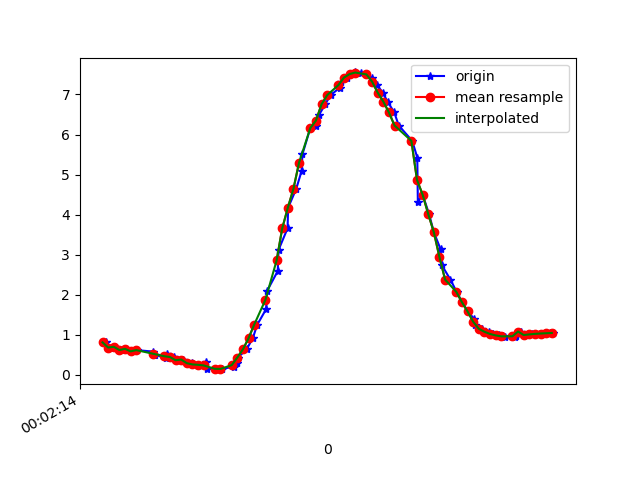

The table this chart was drawn from, first rows:
1617667334612, 362971243705544, 0.8058725, -2.576118, 9.420945
1617667334629, 362971262936314, 0.677, -2.622, 9.418
1617667334645, 362971282167084, 0.6957, -2.583, 9.428
1617667334664, 362971301397854, 0.615, -2.607, 9.427
1617667334683, 362971320628624, 0.6444, -2.597, 9.428
1617667334702, 362971339859394, 0.5817, -2.585, 9.435
1617667334721, 362971359090164, 0.6133, -2.738, 9.39
1617667334780, 362971378320934, 0.5757, -2.702, 9.402
1617667334783, 362971397551704, 0.4915, -2.796, 9.38
1617667334786, 362971416782474, 0.4986, -2.779, 9.385
1617667334826, 362971436013244, 0.4152, -2.792, 9.385
1617667334829, 362971455244014, 0.5055, -2.864, 9.358
1617667334856, 362971474474784, 0.4401, -2.826, 9.373
1617667334863, 362971493705554, 0.3606, -2.909, 9.351
1617667334887, 362971512936324, 0.3772, -2.904, 9.352
1617667334918, 362971532167094, 0.287, -2.898, 9.357
1617667334921, 362971551529409, 0.2553, -3.073, 9.302
1617667334941, 362971570760179, 0.2457, -3.045, 9.312
1617667334969, 362971589990949, 0.3245, -2.745, 9.402
1617667334973, 362971609221719, 0.1371, -3.045, 9.314
1617667335000, 362971628452489, 0.1454, -3.039, 9.316
1617667335022, 362971647683259, 0.137, -3.029, 9.319
1617667335026, 362971666914029, 0.1485, -2.987, 9.332
1617667335067, 362971686144799, 0.1938, -2.898, 9.36
1617667335079, 362971705375569, 0.2813, -2.791, 9.39
1617667335082, 362971724606339, 0.4281, -2.69, 9.414
1617667335113, 362971743837109, 0.6326, -2.619, 9.422
1617667335135, 362971763067879, 0.9077, -2.57, 9.413
1617667335151, 362971782298649, 1.248, -2.477, 9.399
1617667335183, 362971801529419, 1.642, -2.335, 9.375
1617667335186, 362971820760189, 2.092, -2.188, 9.321
1617667335224, 362971839990959, 2.588, -2.123, 9.211
1617667335227, 362971859221729, 3.119, -2.138, 9.041
1617667335259, 362971878452499, 3.656, -2.138, 8.838
1617667335261, 362971897683269, 4.171, -2.038, 8.631
1617667335290, 362971916914039, 4.646, -1.841, 8.43
1617667335309, 362971936144809, 5.09, -1.618, 8.217
1617667335312, 362971955375579, 5.507, -1.412, 7.982
1617667335340, 362971974606349, 6.161, -1.375, 7.496
1617667335360, 362971993837119, 6.206, -1.057, 7.511
1617667335371, 362972013067889, 6.489, -0.8799, 7.291
1617667335393, 362972032298659, 6.754, -0.7052, 7.066
1617667335412, 362972051529429, 6.983, -0.5188, 6.856
1617667335444, 362972070760199, 7.163, -0.3297, 6.68
1617667335448, 362972089990969, 7.305, -0.1459, 6.531
1617667335471, 362972109221739, 7.423, 0.00849, 6.398
1617667335482, 362972128452509, 7.509, 0.1261, 6.296
1617667335500, 362972147683279, 7.551, 0.1973, 6.244
1617667335519, 362972166914049, 7.546, 0.2321, 6.248
1617667335540, 362972186144819, 7.5, 0.2347, 6.303
1617667335560, 362972205375589, 7.4, 0.2154, 6.422
1617667335577, 362972224606359, 7.242, 0.1742, 6.6
1617667335598, 362972243837129, 7.046, 0.08333, 6.811
1617667335615, 362972263067899, 6.822, -0.09412, 7.035
1617667335639, 362972282298669, 6.552, -0.3228, 7.281
1617667335655, 362972301529439, 6.225, -0.5771, 7.547
1617667335703, 362972320760209, 5.841, -0.8608, 7.822
1617667335721, 362972339990979, 5.423, -1.137, 8.083
1617667335723, 362972359221749, 4.309, -1.984, 8.576
1617667335740, 362972378452519, 4.497, -1.54, 8.57
1617667335763, 362972397683289, 4.013, -1.712, 8.776
... 24 more rows
